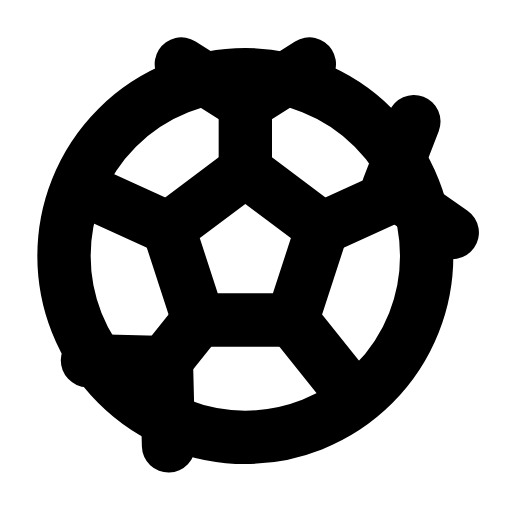
t = 0.00 s
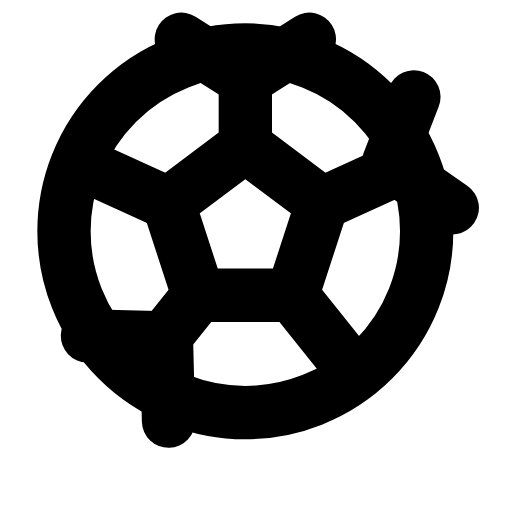
t = 0.25 s
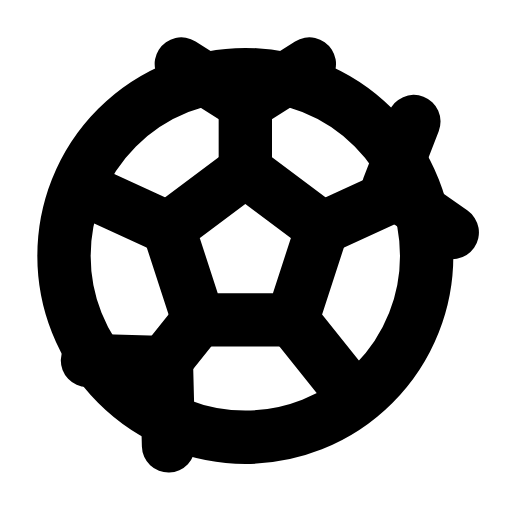
t = 0.50 s
t = 0.73 s: frame unchanged from t = 0.00 s, image omitted
t = 0.99 s: frame unchanged from t = 0.00 s, image omitted
t = 1.25 s: frame unchanged from t = 0.00 s, image omitted

The animated SVG that drew these frames (rendered in a browser with its animation timeline set to each time). Animation: 1 SMIL element (animateTransform=1); one cycle of 1.50 s, repeats indefinitely.

<svg xmlns="http://www.w3.org/2000/svg" width="24" height="24" viewBox="0 0 24 24" fill="none"><g transform="translate(-0.5 0)"><g><animateTransform attributeName="transform" type="translate" values="0 0;0 0;0 -1.4;0 0;0 0;0 0;0 0;0 -1.4;0 0;0 0;0 0" keyTimes="0;0.135;0.2475;0.36;0.45;0.6;0.66;0.735;0.81;0.9;1" dur="1.5s" repeatCount="indefinite" calcMode="spline" keySplines="0.16 1 0.3 1;0.16 1 0.3 1;0.16 1 0.3 1;0.16 1 0.3 1;0.16 1 0.3 1;0.16 1 0.3 1;0.16 1 0.3 1;0.16 1 0.3 1;0.16 1 0.3 1;0.16 1 0.3 1"/><circle stroke="currentColor" stroke-width="2.5" stroke-linecap="round" stroke-linejoin="round" fill="none" cx="12" cy="12" r="8.5"></circle><path stroke="currentColor" stroke-width="2.5" stroke-linecap="round" stroke-linejoin="round" fill="none" d="M12 8L15.6 10.7L14.2 15L9.8 15L8.4 10.7Z"></path><path stroke="currentColor" stroke-width="2.5" stroke-linecap="round" stroke-linejoin="round" fill="none" d="M12 8L12 3.8M15.6 10.7L19.1 9.1M14.2 15L16.6 18M9.8 15L7.4 18M8.4 10.7L4.9 9.1"></path><path stroke="currentColor" stroke-width="2.5" stroke-linecap="round" stroke-linejoin="round" fill="none" d="M9 3L12 4.9L15 3M4.6 16.9L8.3 17L8.4 20.9M19.9 5.7L18.7 8.8L21.7 10.9"></path></g></g></svg>
